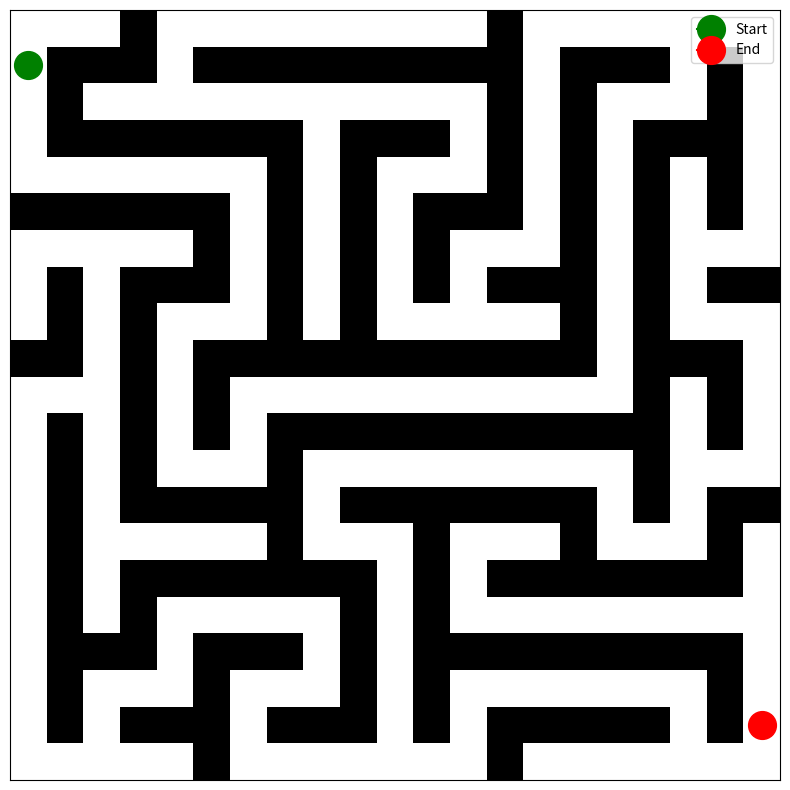

This chart was generated by the following Python code:
import random
import matplotlib.pyplot as plt
import numpy as np
import os
import time


def create_path(row, col, maze):
    directions = [(0, 2), (2, 0), (0, -2), (-2, 0)]
    random.shuffle(directions)
    for dr, dc in directions:
        next_row, next_col = row + dr, col + dc
        if 0 <= next_row < 2 * rows + 1 and 0 <= next_col < 2 * cols + 1 and maze[next_row, next_col] == 1:
            maze[row + dr // 2, col + dc // 2] = 0
            maze[next_row, next_col] = 0
            create_path(next_row, next_col, maze)


def visualize_maze(maze, start, end, width, save_path=None):
    fig, ax = plt.subplots(figsize=(10, 10))
    ax.imshow(maze, cmap=plt.cm.binary)

    ax.plot(start[1], start[0], marker='o', color='green', markersize=width, label='Start')
    ax.plot(end[1], end[0], marker='o', color='red', markersize=width, label='End')

    plt.xticks([])
    plt.yticks([])
    plt.legend()

    print(f"Start Coordinates: {start}")
    print(f"End Coordinates: {end}")
    print(f"Width: {width}")

    if save_path:
        plt.savefig(save_path, bbox_inches='tight', pad_inches=0)
        print(f"Maze saved as {save_path}")
        return
    plt.show()


def generate_maze(rows, cols, start, end):
    maze = np.ones((2 * rows + 1, 2 * cols + 1), dtype=int)
    create_path(0, 0, maze)
    return maze


rows, cols = 10, 10
start = (1, 0)
end = (19, 20)
width = 20
maze_matrix = generate_maze(rows, cols, start, end)

print("Generated Maze:")
print(maze_matrix)

save_folder = 'images'
os.makedirs(save_folder, exist_ok=True)
save_path = os.path.join(save_folder, f'maze_{time.time()}.png')

visualize_maze(maze_matrix, start, end, width, save_path)
